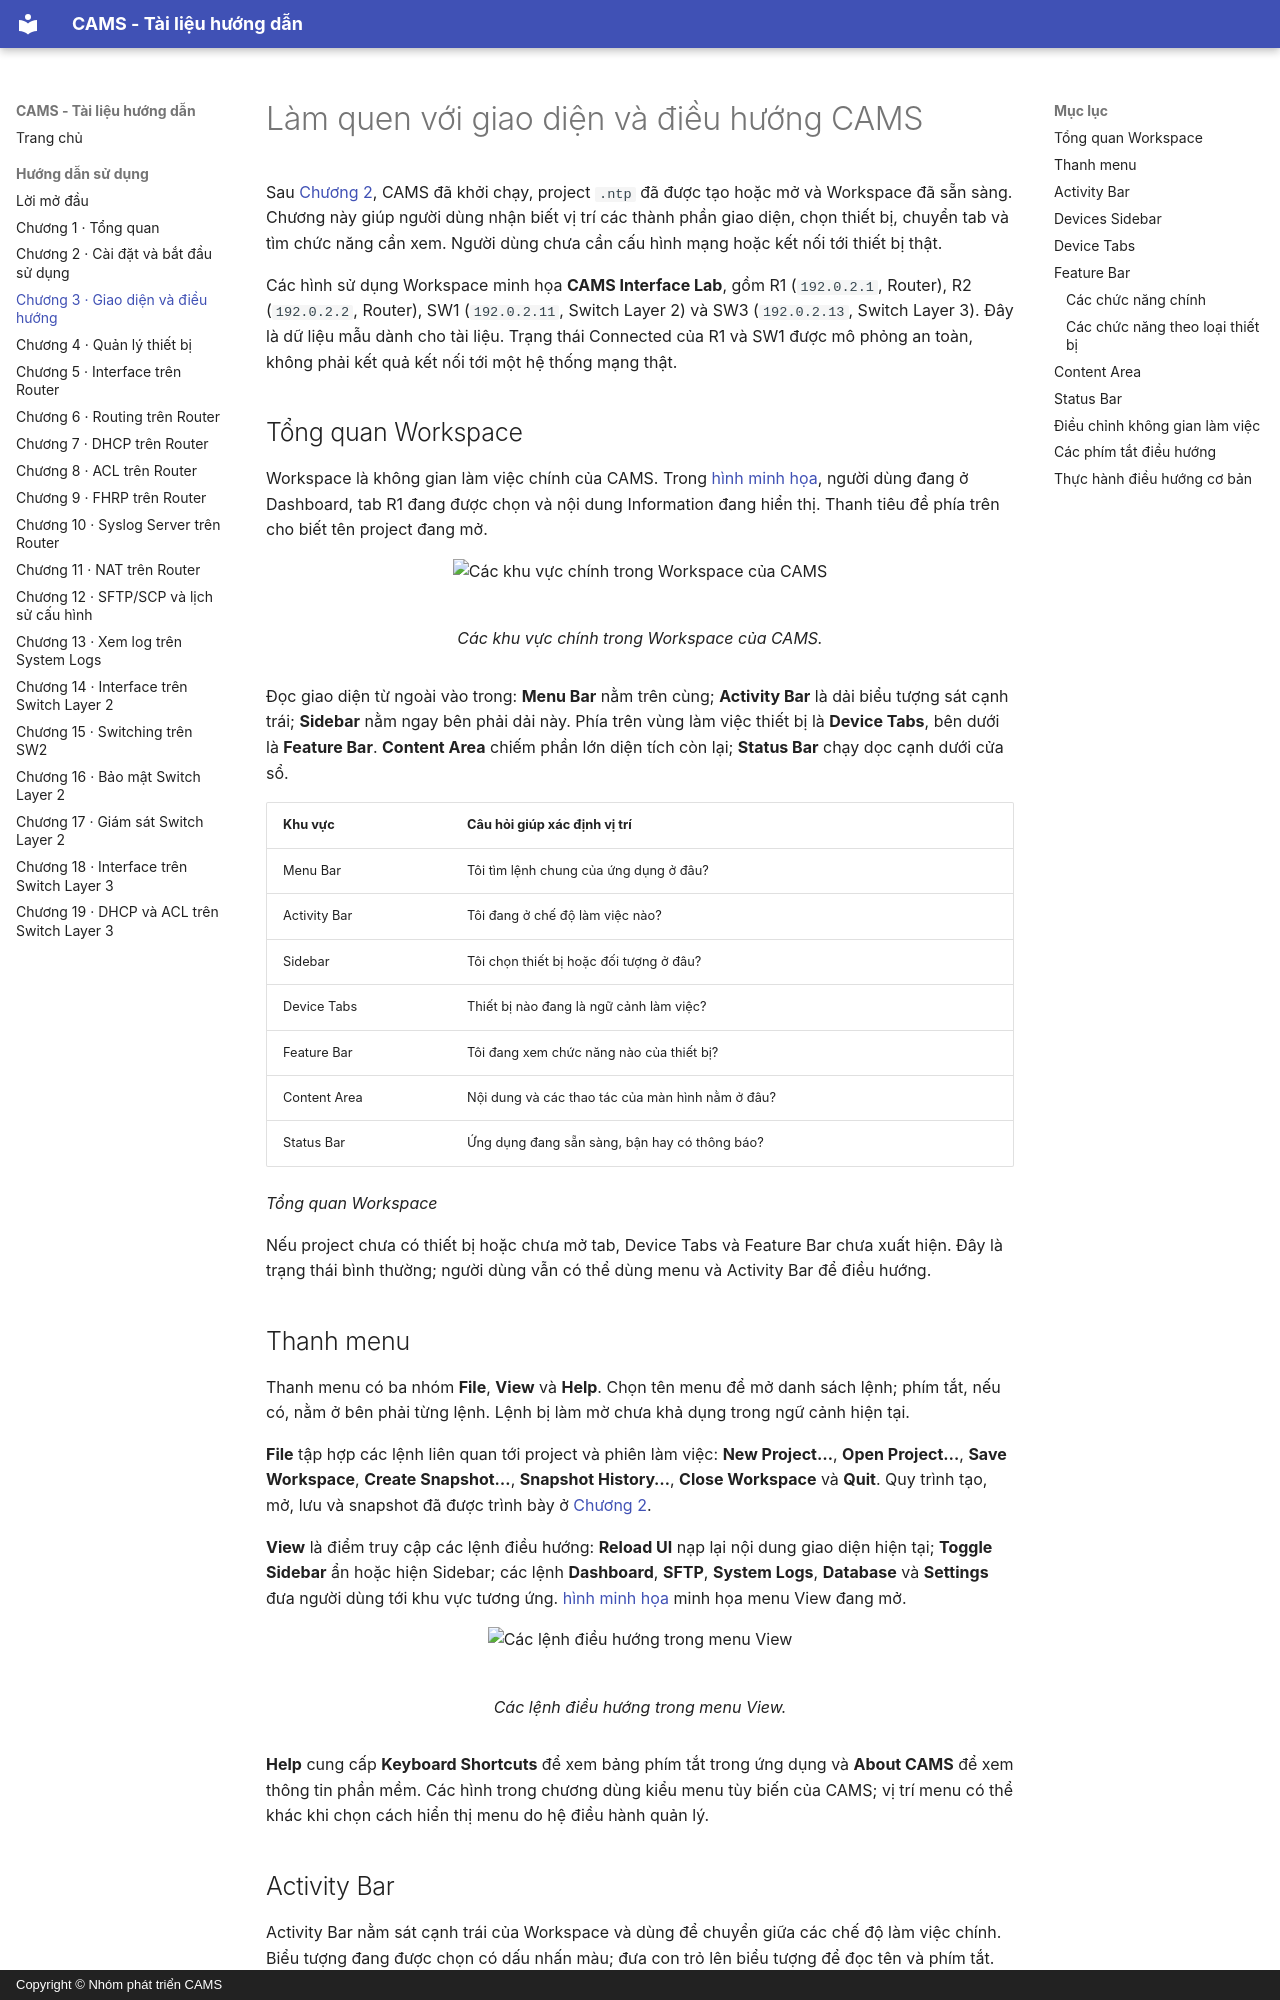

repository: viet15t12/CAMS · page: DOC/03_giao_dien_dieu_huong/index.html · generator: mkdocs · copyright: Copyright © Nhóm phát triển CAMS

<!-- Đồng bộ tự động từ ../contents/03_giao_dien_dieu_huong.typ; chạy scripts/sync_book_markdown.py để cập nhật. -->

# Làm quen với giao diện và điều hướng CAMS

Sau [Chương 2](02_cai_dat_su_dung.md), CAMS đã khởi chạy, project `.ntp` đã được tạo hoặc mở và Workspace đã sẵn sàng. Chương này giúp người dùng nhận biết vị trí các thành phần giao diện, chọn thiết bị, chuyển tab và tìm chức năng cần xem. Người dùng chưa cần cấu hình mạng hoặc kết nối tới thiết bị thật.

Các hình sử dụng Workspace minh họa **CAMS Interface Lab**, gồm R1 (`192.0.2.1`, Router), R2 (`192.0.2.2`, Router), SW1 (`192.0.2.11`, Switch Layer 2) và SW3 (`192.0.2.13`, Switch Layer 3). Đây là dữ liệu mẫu dành cho tài liệu. Trạng thái Connected của R1 và SW1 được mô phỏng an toàn, không phải kết quả kết nối tới một hệ thống mạng thật.

## Tổng quan Workspace

Workspace là không gian làm việc chính của CAMS. Trong [hình minh họa](#fig-ch03-workspace-overview), người dùng đang ở Dashboard, tab R1 đang được chọn và nội dung Information đang hiển thị. Thanh tiêu đề phía trên cho biết tên project đang mở.

<figure id="fig-ch03-workspace-overview" markdown="span">
  ![Các khu vực chính trong Workspace của CAMS](../figures/gui/chapter-03/01-workspace-overview.png){ loading=lazy }
  <figcaption>Các khu vực chính trong Workspace của CAMS.</figcaption>
</figure>

Đọc giao diện từ ngoài vào trong: **Menu Bar** nằm trên cùng; **Activity Bar** là dải biểu tượng sát cạnh trái; **Sidebar** nằm ngay bên phải dải này. Phía trên vùng làm việc thiết bị là **Device Tabs**, bên dưới là **Feature Bar**. **Content Area** chiếm phần lớn diện tích còn lại; **Status Bar** chạy dọc cạnh dưới cửa sổ.

<div id="tab-ch03-workspace-regions"></div>

| Khu vực | Câu hỏi giúp xác định vị trí |
| --- | --- |
| Menu Bar | Tôi tìm lệnh chung của ứng dụng ở đâu? |
| Activity Bar | Tôi đang ở chế độ làm việc nào? |
| Sidebar | Tôi chọn thiết bị hoặc đối tượng ở đâu? |
| Device Tabs | Thiết bị nào đang là ngữ cảnh làm việc? |
| Feature Bar | Tôi đang xem chức năng nào của thiết bị? |
| Content Area | Nội dung và các thao tác của màn hình nằm ở đâu? |
| Status Bar | Ứng dụng đang sẵn sàng, bận hay có thông báo? |

*Tổng quan Workspace*

Nếu project chưa có thiết bị hoặc chưa mở tab, Device Tabs và Feature Bar chưa xuất hiện. Đây là trạng thái bình thường; người dùng vẫn có thể dùng menu và Activity Bar để điều hướng.

## Thanh menu

Thanh menu có ba nhóm **File**, **View** và **Help**. Chọn tên menu để mở danh sách lệnh; phím tắt, nếu có, nằm ở bên phải từng lệnh. Lệnh bị làm mờ chưa khả dụng trong ngữ cảnh hiện tại.

**File** tập hợp các lệnh liên quan tới project và phiên làm việc: **New Project…**, **Open Project…**, **Save Workspace**, **Create Snapshot…**, **Snapshot History…**, **Close Workspace** và **Quit**. Quy trình tạo, mở, lưu và snapshot đã được trình bày ở [Chương 2](02_cai_dat_su_dung.md).

**View** là điểm truy cập các lệnh điều hướng: **Reload UI** nạp lại nội dung giao diện hiện tại; **Toggle Sidebar** ẩn hoặc hiện Sidebar; các lệnh **Dashboard**, **SFTP**, **System Logs**, **Database** và **Settings** đưa người dùng tới khu vực tương ứng. [hình minh họa](#fig-ch03-menu-bar) minh họa menu View đang mở.

<figure id="fig-ch03-menu-bar" markdown="span">
  ![Các lệnh điều hướng trong menu View](../figures/gui/chapter-03/02-menu-bar.png){ loading=lazy }
  <figcaption>Các lệnh điều hướng trong menu View.</figcaption>
</figure>

**Help** cung cấp **Keyboard Shortcuts** để xem bảng phím tắt trong ứng dụng và **About CAMS** để xem thông tin phần mềm. Các hình trong chương dùng kiểu menu tùy biến của CAMS; vị trí menu có thể khác khi chọn cách hiển thị menu do hệ điều hành quản lý.
